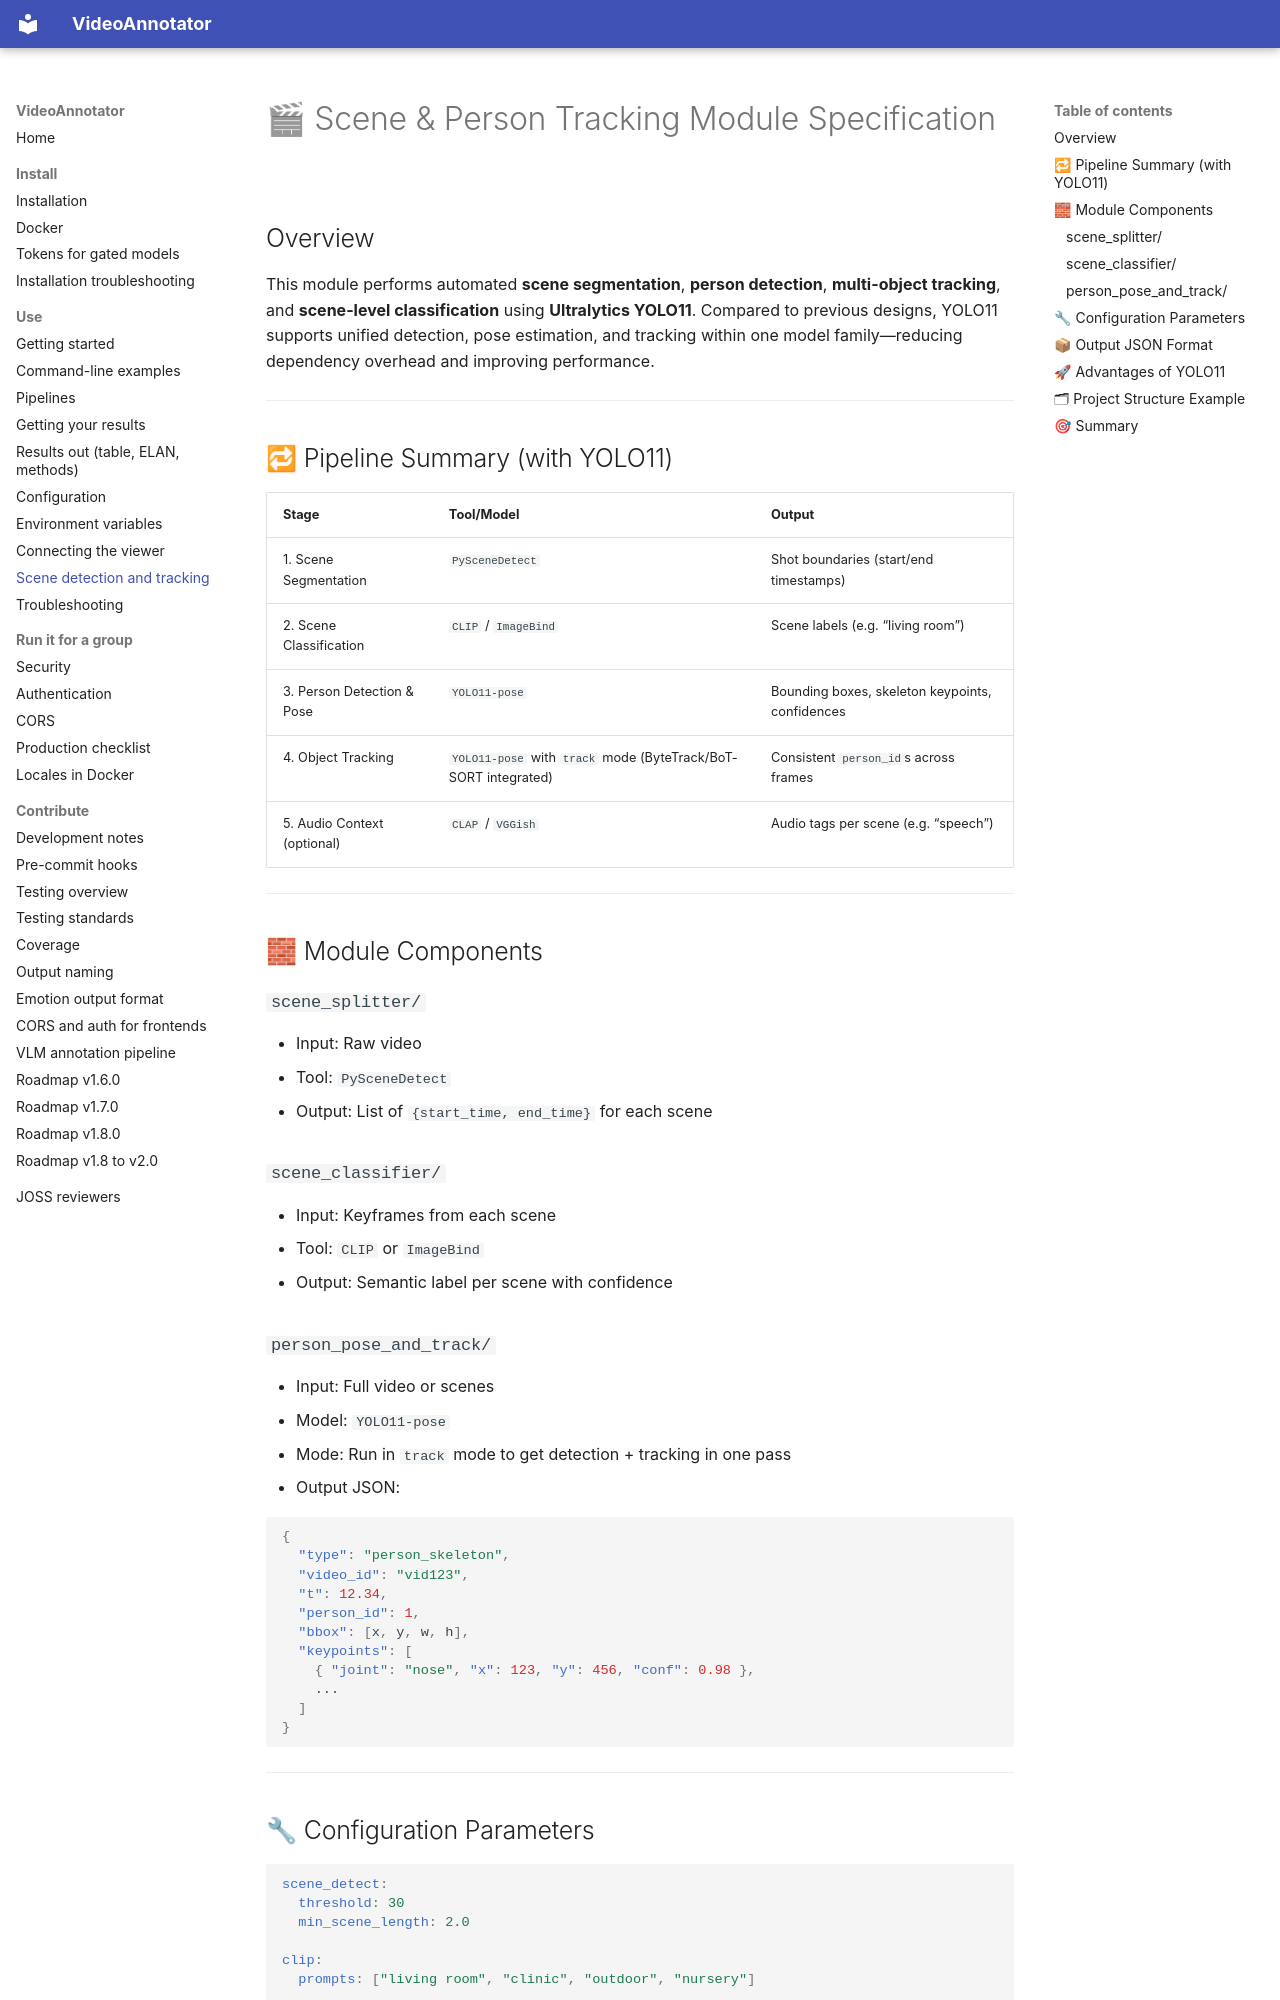

repository: InfantLab/VideoAnnotator · page: usage/scene_detection/index.html · generator: mkdocs

# 🎬 Scene & Person Tracking Module Specification

## Overview

This module performs automated **scene segmentation**, **person detection**, **multi-object tracking**, and **scene-level classification** using **Ultralytics YOLO11**. Compared to previous designs, YOLO11 supports unified detection, pose estimation, and tracking within one model family—reducing dependency overhead and improving performance.

---

## 🔁 Pipeline Summary (with YOLO11)

| Stage                       | Tool/Model                                                      | Output                                          |
| --------------------------- | --------------------------------------------------------------- | ----------------------------------------------- |
| 1. Scene Segmentation       | `PySceneDetect`                                                 | Shot boundaries (start/end timestamps)          |
| 2. Scene Classification     | `CLIP` / `ImageBind`                                            | Scene labels (e.g. “living room”)               |
| 3. Person Detection & Pose  | `YOLO11-pose`                                                   | Bounding boxes, skeleton keypoints, confidences |
| 4. Object Tracking          | `YOLO11-pose` with `track` mode (ByteTrack/BoT-SORT integrated) | Consistent `person_id`s across frames           |
| 5. Audio Context (optional) | `CLAP` / `VGGish`                                               | Audio tags per scene (e.g. “speech”)            |

---

## 🧱 Module Components

### `scene_splitter/`

- Input: Raw video
- Tool: `PySceneDetect`
- Output: List of `{start_time, end_time}` for each scene

### `scene_classifier/`

- Input: Keyframes from each scene
- Tool: `CLIP` or `ImageBind`
- Output: Semantic label per scene with confidence

### `person_pose_and_track/`

- Input: Full video or scenes
- Model: `YOLO11-pose`
- Mode: Run in `track` mode to get detection + tracking in one pass
- Output JSON:

```json
{
  "type": "person_skeleton",
  "video_id": "vid123",
  "t": 12.34,
  "person_id": 1,
  "bbox": [x, y, w, h],
  "keypoints": [
    { "joint": "nose", "x": 123, "y": 456, "conf": 0.98 },
    ...
  ]
}
```

---

## 🔧 Configuration Parameters

```yaml
scene_detect:
  threshold: 30
  min_scene_length: 2.0

clip:
  prompts: ["living room", "clinic", "outdoor", "nursery"]

tracking:
  model: yolo26n-pose
  track_mode: true
  conf_thresh: 0.4
```

---
